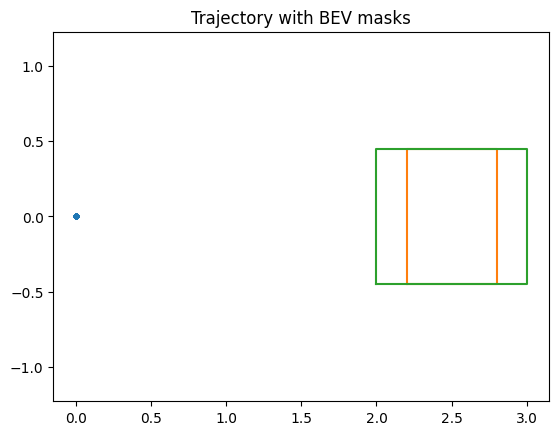

The file beside this chart, header and first rows:
k, x, y, theta, v, delta
0, 0.0, 0.0, 0.0, 0.0, 0.0
1, 0.0, 0.0, 0.0, 0.0, 0.0
2, 0.0, 0.0, 0.0, 0.0, -0.005067
3, 0.0, 0.0, 0.0, 0.0, -0.01164
4, 0.0, 0.0, 0.0, 0.0, -0.01407
5, 0.0, 0.0, 0.0, 0.0, -0.01483
6, 0.0, 0.0, 0.0, 0.0, -0.01437
7, 0.0, 0.0, 0.0, 0.0, -0.01272
8, 0.0, 0.0, 0.0, 0.0, -0.01099
9, 0.0, 0.0, 0.0, 0.0, -0.008392
10, 0.0, 0.0, 0.0, 0.0, -0.005757
11, 0.0, 0.0, 0.0, 0.0, -0.00279
12, 0.0, 0.0, 0.0, 0.0, 0.0006402
13, 0.0, 0.0, 0.0, 0.0, 0.003744
14, 0.0, 0.0, 0.0, 0.0, 0.007984
15, 0.0, 0.0, 0.0, 0.0, 0.01117
16, 0.0, 0.0, 0.0, 0.0, 0.01633
17, 0.0, 0.0, 0.0, 0.0, 0.01982
18, 0.0, 0.0, 0.0, 0.0, 0.0259
19, 0.0, 0.0, 0.0, 0.0, 0.03183
20, 0.0, 0.0, 0.0, 0.0, 0.03698
21, 0.0, 0.0, 0.0, 0.0, 0.04413
22, 0.0, 0.0, 0.0, 0.0, 0.05005
23, 0.0, 0.0, 0.0, 0.0, 0.05855
24, 0.0, 0.0, 0.0, 0.0, 0.06428
25, 0.0, 0.0, 0.0, 0.0, 0.07088
26, 0.0, 0.0, 0.0, 0.0, 0.07416
27, 0.0, 0.0, 0.0, 0.0, 0.07633
28, 0.0, 0.0, 0.0, 0.0, 0.07823
29, 0.0, 0.0, 0.0, 0.0, 0.07666
30, 0.0, 0.0, 0.0, 0.0, 0.0775
31, 0.0, 0.0, 0.0, 0.0, 0.07596
32, 0.0, 0.0, 0.0, 0.0, 0.07526
33, 0.0, 0.0, 0.0, 0.0, 0.07542
34, 0.0, 0.0, 0.0, 0.0, 0.07247
35, 0.0, 0.0, 0.0, 0.0, 0.0721
36, 0.0, 0.0, 0.0, 0.0, 0.07196
37, 0.0, 0.0, 0.0, 0.0, 0.06857
38, 0.0, 0.0, 0.0, 0.0, 0.06834
39, 0.0, 0.0, 0.0, 0.0, 0.06814
40, 0.0, 0.0, 0.0, 0.0, 0.06475
41, 0.0, 0.0, 0.0, 0.0, 0.06466
42, 0.0, 0.0, 0.0, 0.0, 0.06456
43, 0.0, 0.0, 0.0, 0.0, 0.06136
44, 0.0, 0.0, 0.0, 0.0, 0.06151
45, 0.0, 0.0, 0.0, 0.0, 0.06163
46, 0.0, 0.0, 0.0, 0.0, 0.05876
47, 0.0, 0.0, 0.0, 0.0, 0.05928
48, 0.0, 0.0, 0.0, 0.0, 0.05957
49, 0.0, 0.0, 0.0, 0.0, 0.05742
50, 0.0, 0.0, 0.0, 0.0, 0.05846
51, 0.0, 0.0, 0.0, 0.0, 0.05864
52, 0.0, 0.0, 0.0, 0.0, 0.05805
53, 0.0, 0.0, 0.0, 0.0, 0.05981
54, 0.0, 0.0, 0.0, 0.0, 0.05917
55, 0.0, 0.0, 0.0, 0.0, 0.06192
56, 0.0, 0.0, 0.0, 0.0, 0.0647
57, 0.0, 0.0, 0.0, 0.0, 0.0683
58, 0.0, 0.0, 0.0, 0.0, 0.0747
59, 0.0, 0.0, 0.0, 0.0, 0.07963
... 21 more rows
